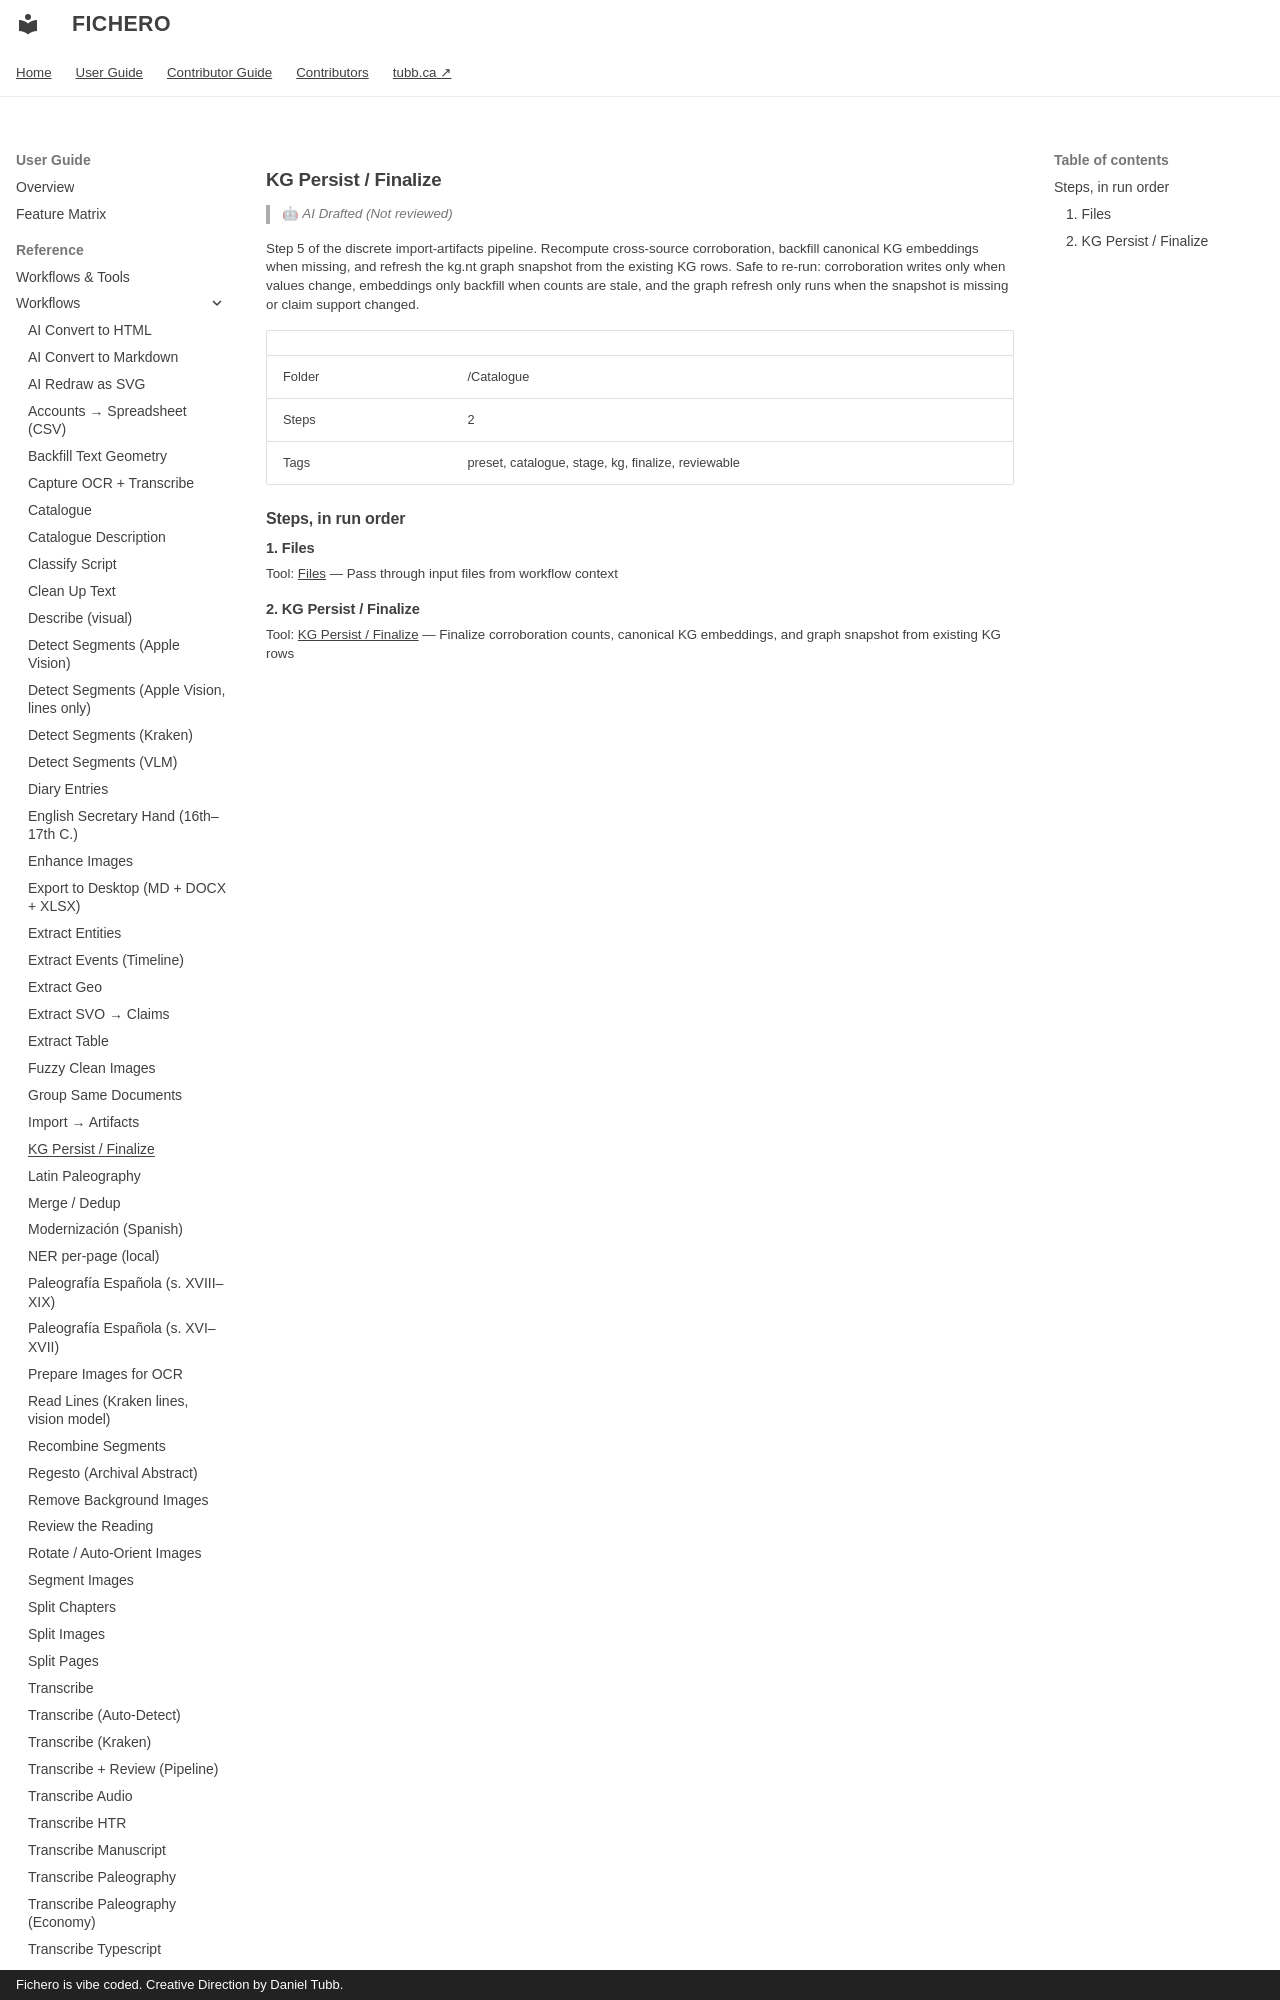

repository: dtubb/fichero · page: reference_manual/tool_references/workflows/kg-persist-finalize/index.html · generator: mkdocs · copyright: Fichero is vibe coded. Creative Direction by Daniel Tubb.

<!-- GENERATED by scripts/generate_capability_reference.py — do not edit by hand. -->

# KG Persist / Finalize

> 🤖 *AI Drafted (Not reviewed)*

Step 5 of the discrete import-artifacts pipeline. Recompute cross-source corroboration, backfill canonical KG embeddings when missing, and refresh the kg.nt graph snapshot from the existing KG rows. Safe to re-run: corroboration writes only when values change, embeddings only backfill when counts are stale, and the graph refresh only runs when the snapshot is missing or claim support changed.

| | |
| --- | --- |
| Folder | /Catalogue |
| Steps | 2 |
| Tags | preset, catalogue, stage, kg, finalize, reviewable |

## Steps, in run order

### 1. Files

Tool: [Files](../tools/files.md) — Pass through input files from workflow context
